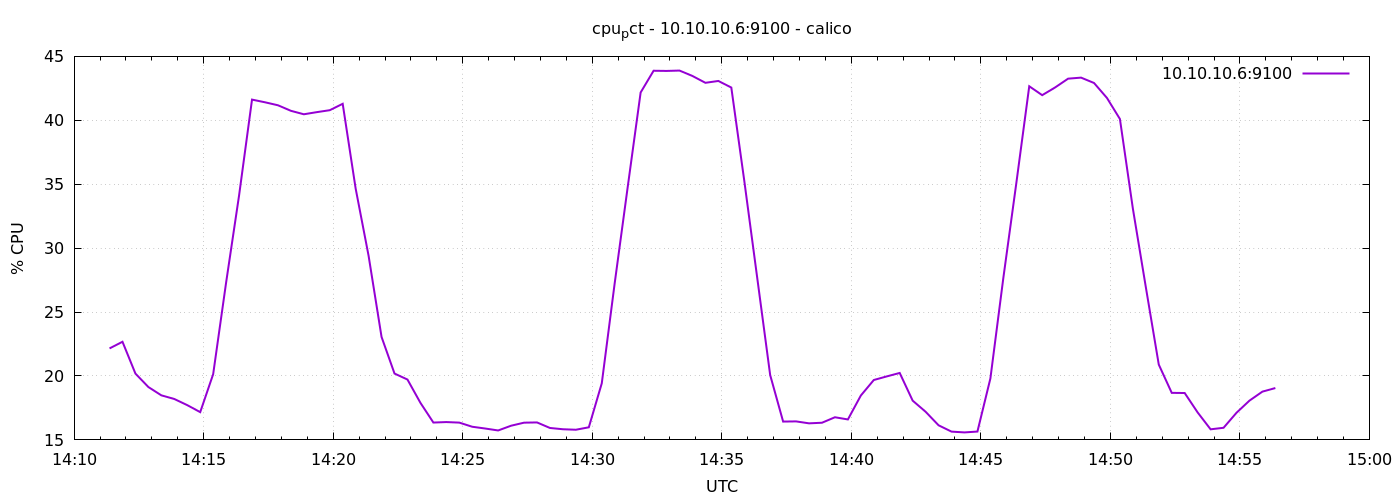

Source data for this figure (header and first rows):
1778595082	22.157142857142308
1778595112	22.68
1778595142	20.19
1778595172	19.13
1778595202	18.49
1778595232	18.2
1778595262	17.72
1778595292	17.17
1778595322	20.14
1778595352	27.31
1778595382	34.12
1778595412	41.62
1778595442	41.41
1778595472	41.18
1778595502	40.74
1778595532	40.47
1778595562	40.64
1778595592	40.79
1778595622	41.29
1778595652	34.66
1778595682	29.4
1778595712	23.05
1778595742	20.19
1778595772	19.72
1778595802	17.9
1778595832	16.36
1778595862	16.4
1778595892	16.35
1778595922	16.03
1778595952	15.89
1778595982	15.74
1778596012	16.11
1778596042	16.35
1778596072	16.37
1778596102	15.93
1778596132	15.83
1778596162	15.8
1778596192	15.99
1778596222	19.42
1778596252	27.28
1778596282	34.77
1778596312	42.18
1778596342	43.88
1778596372	43.86
1778596402	43.89
1778596432	43.47
1778596462	42.93
1778596492	43.08
1778596522	42.56
1778596552	35.28
1778596582	27.68
1778596612	20.07
1778596642	16.43
1778596672	16.45
1778596702	16.3
1778596732	16.34
1778596762	16.77
1778596792	16.6
1778596822	18.47
1778596852	19.69
1778596882	19.97
... 30 more rows
